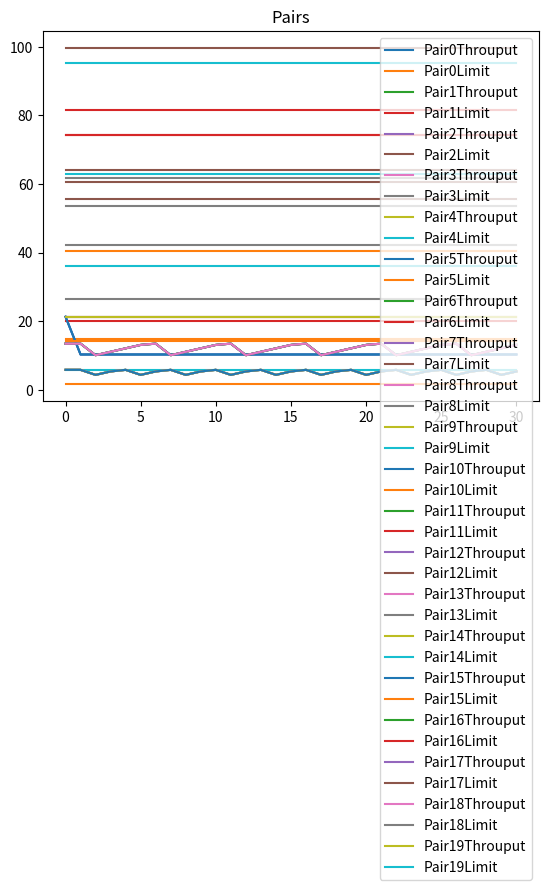

This chart was generated by the following Python code: (Note: this script raises an exception after producing the figure.)
import random
import string
import matplotlib.pyplot as plt
import math
from scipy.optimize import fsolve
import numpy as np
import os
from datetime import datetime


########################################
# Pair Functions 
########################################
class Pair:
    def __init__(self, tpLimit, resources, weight):
        self._tpLimit = tpLimit
        self._resources = resources #first element in resource array is the destination
        self._destination = resources[0]
        self._tput = 0
        self._weight = weight

    def updateLimit(self,new_limit):
        self._tpLimit = new_limit
    
    def updateTput(self,tput):
       self._tput = tput

    def getLimit(self):
        return self._tpLimit
    
    def getTput(self):
       return self._tput
    
    def getWeight(self):
       return self._weight

    def getDestination(self):
        return self._destination


########################################
# Resource Functions 
########################################
class Resource:
    def __init__(self, tpLimit, id, optTput):
        self._tpUserLimit = tpLimit
        self._optimalTput = optTput
        self._currentTput = 0
        self._prevTput = 0
        self._currentTputSetpoint = 0
        self._prevTputSetpoint = 0
        self._totUserWeights = 0
        self._hashVal = id

    def __hash__(self) -> int:
        return hash(id)
    def __eq__(self,other):
        if isinstance(other, Resource):
            return self._hashVal == other._hashVal
        
    def updateLimit(self,new_limit):
        self._tpUserLimit = new_limit
    
    def updateTputSetpoint(self,tput):
       self._tputSetpoint = tput
    
    def getLimit(self):
        return self._tpUserLimit
    
    def getTput(self):
       return self._tput
    
    def quadFunc(self, setpoint):
        return (-1/self._optimalTput) * (setpoint - self._optimalTput) * (setpoint - self._optimalTput) + self._optimalTput
    
    def rightEdgeFunc(self, setpoint):
        return (2 * self._optimalTput) - (setpoint)
    
    def leftEdgeFunc(self, setpoint):
        return self._optimalTput/ np.sqrt(-setpoint + (.5 * self._optimalTput))
    
    def getActualTput(self):
        actualTput = self._currentTputSetpoint
        # if greater than optimal tput, the actual tput will begin to decrease (neg gradient)
        if self._currentTputSetpoint > self._optimalTput: 
            actualTput = self.rightEdgeFunc(self._currentTputSetpoint)

        return actualTput 
    
    
    """  def getActualTput(self):
        if(self._currentTputSetpoint - (1.5 * self._optimalTput) > 0 and self.rightEdgeFunc(self._currentTputSetpoint) < (self._optimalTput * 0.8)):
            return self.rightEdgeFunc(self._currentTputSetpoint)
        elif (-self._currentTputSetpoint + (.5 * self._optimalTput) > 0 and self.leftEdgeFunc(self._currentTputSetpoint) < (self._optimalTput * 0.8)):
            return self.leftEdgeFunc(self._currentTputSetpoint)
        else:
            return self.quadFunc(self._currentTputSetpoint)
 """


########################################
# Network Functions 
########################################
class Network:
    
    def __init__(self, resources, pairs, destinations, pairIndictorFunction, resourceIndicatorFunction):
        self._pairs = pairs
        self._resources = resources
        self._destinations = destinations
        self._pairIndictorFunction = pairIndictorFunction
        self._resourceIndicatorFunction = resourceIndicatorFunction
        self._x_values = list()
        self._resource_data =  [[] for _ in range(len(resources))]
        self._pair_data = [[] for _ in range(len(pairs))]
        self._destination_data = [[] for _ in range(len(destinations))]
        self._resource_limits =  [[] for _ in range(len(resources))]
        self._pair_limits = [[] for _ in range(len(pairs))]
        self._destination_limits = [[] for _ in range(len(destinations))]

    def __init__(self, num_resources, num_pairs, pairIndictorFunction, resourceIndicatorFunction):
        # Initialize resources
        self._resources = []
        i = 0
        for _ in range(num_resources):
            tp_limit = random.randint(5,150)  # Adjust the range as needed
            tp_optimal = random.randint(5,150)
            resource = Resource(tp_limit, i, tp_optimal)
            self._resources.append(resource)
            i += 1
        
        self._resources.sort(key=lambda resource: resource.getLimit())
        self._destinations = dict()

        # Initialize pairs
        self._pairs = []
        for _ in range(num_pairs):
            tp_limit =  random.random() * 100 # Adjust the range as needed, change this!!!! to be based on resource limits U_r / numPairsweighted 
            resource_indicies = random.sample(range(len(self._resources)), random.randint(1, len(self._resources))) # change this to just pick one
            resources = [self._resources[i] for i in resource_indicies]
            #pair = Pair(tp_limit, resources, random.random() * 10) #first resource is dest
            pair = Pair(tp_limit, resources, 1)
            self._pairs.append(pair)
            
            #update destinations map
            if pair.getDestination() in self._destinations:
                self._destinations[pair.getDestination()].append(pair)
            else:
                self._destinations[pair.getDestination()] = [pair]

        self._x_values = list()
        self._resource_data =  [[] for _ in range(len(self._resources))]
        self._pair_data = [[] for _ in range(len(self._pairs))]
        self._destination_data = [[] for _ in range(len(self._destinations))]

        self._resource_limits =  [[] for _ in range(len(self._resources))]
        self._pair_limits = [[] for _ in range(len(self._pairs))]
        self._destination_limits = [[] for _ in range(len(self._destinations))]

        self._destination_optimal = [[] for _ in range(len(self._destinations))]

        
        self._pairIndictorFunction = pairIndictorFunction
        self._resourceIndicatorFunction = resourceIndicatorFunction
    
    def init_tput(self):
        for dest in self._destinations:
            #tput = random.randint(1,2 * dest._optimalTput)
            tput = dest._tpUserLimit
            dest._currentTputSetpoint = tput
            dest._totUserWeights = 0 
            for pair in self._destinations[dest]:
                dest._totUserWeights += pair.getWeight()
            for pair in self._destinations[dest]:
                pair.updateTput(tput * pair.getWeight()/dest._totUserWeights)
            #for resource in pair._resources:
                #resource._tput += tput
            #pair._destination._currentTputSetpoint += tput
            #pair._destination._currentTput = pair._destination.getActualTput()
    
    def updateResourceTput(self):
        
        for dest in self._destinations:
            CalculatedSetpoint = 0
            CalculatedWeights = 0
            #dest._currentTputSetpoint = 0
            #dest.__totUserWeights = 0
            for pair in self._destinations[dest]:
                CalculatedSetpoint += pair.getTput()
                CalculatedWeights += pair.getWeight()
            print("Dest", dest._hashVal)
            print("\t actual setpoint:", dest._currentTputSetpoint)
            print("\t calculated Setpoint:", CalculatedSetpoint)


    def saveState(self):
        self._x_values.append(len(self._x_values))
        i = 0
        for resource in self._resources:
            self._resource_data[i].append(resource._currentTput)
            self._resource_limits[i].append(resource.getLimit())
            i += 1

        i = 0
        for pair in self._pairs:
            self._pair_data[i].append(pair.getTput())
            self._pair_limits[i].append(pair.getLimit())
            i += 1

        i = 0
        for dest in self._destinations:
            self._destination_data[i].append(dest._currentTput)
            self._destination_limits[i].append(dest.getLimit())
            self._destination_optimal[i].append(dest._optimalTput)
            i += 1
    
    def clearState(self):
        self._x_values = list()
        self._resource_data =  [[] for _ in range(len(self._resources))]
        self._pair_data = [[] for _ in range(len(self._pairs))]
        self._destination_data = [[] for _ in range(len(self._destinations))]
        self._resource_limits =  [[] for _ in range(len(self._resources))]
        self._pair_limits = [[] for _ in range(len(self._pairs))]
        self._destination_limits = [[] for _ in range(len(self._destinations))]
        
    def printDestState(self,dest, gradient, decision, newSetpoint):
        print("Dest " + str(dest._hashVal) + "State")
        print("\t current tput: ", dest._currentTput)
        print("\t current tput setpoint: ", dest._currentTputSetpoint)
        print("\t prev tput : ", dest._prevTput)
        print("\t prev tput setpoint: ", dest._prevTputSetpoint)
        print("\t gradient: ", gradient)
        print("\t opt tput: ", dest._optimalTput)
        print("\t limit:", dest.getLimit())
        print("\t decision: ", decision)
        print("\t new setpoint: ", newSetpoint)
        print("\t tot user weights: ", dest._totUserWeights)
        
    def printState(self):
        i = 0
        print("Resources\n")
        for resource in self._resources:
            print("Resource ", i, ": Throuput: ", resource._currentTput, " Setpoint: ", resource._currentTputSetpoint, "Optimal: ", resource._optimalTput, " Limit: ", resource.getLimit(), "\n")
            i+=1
        
        i = 0
        print("Pairs\n")
        for pair in self._pairs:
            print("Pair ", i, ": Throuput: ", pair.getTput(), " Limit: ", pair.getLimit(), "\n")
            i+=1
    
    def printNetworkState(self):
        print("Pairs:")
        for i in range(len(self._pairs)):
            print("Pair ", i)
            print("Dest: Resource ", self._pairs[i]._destination._hashVal)

    ########################################
    # Optimizer Iteration 
    ########################################
    def optimizerIteration(self):
        alpha = 1
        beta = 0.75
        bigBeta = 0.6 #for when user limit exceeded

        #self.updateResourceTput()
        for dest in self._destinations:
            dest._currentTput = dest.getActualTput()
            

            # if we do not have previous information about this resource 
            # set at the user specified limit 
            if dest._prevTputSetpoint == 0:
                tput = min(dest._tpUserLimit,  (2 * dest._optimalTput - 1))
                dest._currentTputSetpoint = tput
                dest._currentTput = dest.getActualTput()
                dest._prevTputSetpoint = tput
                dest._prevTput = dest._currentTput
            
            # we have previous information to optimize on 
            else: 
                deltaTput = dest._currentTput - dest._prevTput
                deltaSetpoint = dest._currentTputSetpoint - dest._prevTputSetpoint

                if(deltaSetpoint != 0):
                    gradient = (deltaTput)/(deltaSetpoint)
                else:
                    gradient = 1 #hack for zero gradient, idk what to do here for sure
            
                decision = ""
                #adjust setpoint
                if gradient >= 0 and dest._currentTput < dest.getLimit():
                    # increase setpoint up to user specified limit 
                    newSetpoint = min(dest._tpUserLimit, (2 * dest._optimalTput - 1), dest._currentTputSetpoint + (alpha * dest._totUserWeights)) 
                    decision = "increase"

                elif dest._currentTput > dest.getLimit():
                    newSetpoint = dest._currentTputSetpoint * bigBeta 
                    decision = "decrease: user limit"
                else:
                    newSetpoint = dest._currentTputSetpoint * beta
                    decision = "decrease: opt"
                
                self.printDestState(dest, gradient, decision, newSetpoint)
                dest._prevTputSetpoint = dest._currentTputSetpoint
                dest._prevTput = dest._currentTput
            
                dest._currentTputSetpoint = newSetpoint

            # propogate new setpoint to pairs
            for pair in self._destinations[dest]:
                newTput = dest._currentTputSetpoint * (pair.getWeight()/dest._totUserWeights)
                pair.updateTput(newTput)


        self.saveState()
        #self.printState()

    def simulate(self, numIterations):
        self.clearState()
        self.init_tput()
        self.saveState()
        for i in range(numIterations):
            self.optimizerIteration()
        
        return self._x_values, self._pair_data, self._pair_limits, self._destination_data, self._destination_limits, self._destination_optimal, self._resource_data, self._resource_limits
        



########################################
# Indicator Functions 
########################################

# currently unused
# TODO: add pair success rate indicator function 
def myPairIndicatorFunction(pair, maxC, minCVal, gradient):
    beta = 0.9
    alpha = 1
    if gradient < 0:
        return minCVal * pair.getWeight() * beta
    else:
        return (maxC * pair.getWeight()/pair._destination._totUserWeights) + (alpha * pair.getWeight()/pair._destination._totUserWeights)
    
# currently unused 
def myResourceIndicatorFunction(pair):
    # if exceeded resource limit, calculate the new proportional allocation for pair  
    if pair._resources[0]._currentTput > pair._resources[0].getLimit():
        return pair._resources[0].getLimit() * pair.getWeight()/pair._resources[0]._totUserWeights
    else:
        return float('inf')






def main():
    #  network parameters 
    numResources = 4 
    numPairs = 20 
    numIterations = 30 

    # initialize network simulation 
    myNetwork = Network(numResources, numPairs, myPairIndicatorFunction,myResourceIndicatorFunction)
    myNetwork.printNetworkState()
    data = myNetwork.simulate(numIterations)
    print(data)


    # save plots 
    timestamp_str = datetime.now().strftime("%m-%d_%H-%M-%S")
    folder_path = os.path.join('/Users/<user>/Documents/repos/NetworkSimulation/', f"folder_{timestamp_str}/")

    # create the new folder
    try:
        os.makedirs(folder_path)
        print(f"New folder '{folder_path}' created successfully.")
    except OSError as e:
        print(f"Error creating folder: {e}")



    ################################################
    # Plot 1: All Pairs 
    ################################################
        
    #plt.subplot(3, 1, 1)  # 3 rows, 1 column, plot 1
    for i in range(len(data[1])):
        myLabel1 = "Pair" + str(i)+ "Throuput"
        myLabel2 = "Pair" + str(i) + "Limit"
        plt.plot(data[0], data[1][i], label=myLabel1)
        plt.plot(data[0], data[2][i], label=myLabel2)
    plt.title('Pairs')
    plt.legend()

    plt.savefig(folder_path + "Pairs.png")
    plt.clf()



    #############################################
    # Plot 2: Destinations (1 plot for each dest)
    #############################################
    
    #plt.subplot(3, 1, 3)  # 3 rows, 1 column, plot 3
    for i in range(len(data[3])):
        plt.clf()
        myLabel1 = "Dest" + str(i) + "Throuput"
        myLabel2 = "Dest" + str(i) + "Limit"
        myLabel3 = "Dest" + str(i) + "Opt"
        plt.plot(data[0], data[3][i], label=myLabel1)
        plt.plot(data[0], data[4][i], label=myLabel2)
        plt.plot(data[0], data[5][i], label=myLabel3)
        plt.title("Destination" + str(i))
        plt.legend()
        plt.savefig(folder_path + "Destination" + str(i) + ".png")

    plt.clf()


    ################################################
    # Plot 3: All Resources 
    ################################################
        
    #plt.subplot(3, 1, 2)  # 3 rows, 1 column, plot 2
    print("Data 3:", data[6])
    print("Data 3 len:", data[6])
    for i in range(len(data[6])):
        myLabel1 = "Resource" + str(i) + "Throuput"
        myLabel2 = "Resource" + str(i) + "Limit"
        plt.plot(data[0], data[6][i], label=myLabel1)
        plt.plot(data[0], data[7][i], label=myLabel2)
    plt.title('Resources')
    plt.legend()
    plt.savefig(folder_path + "Resources.png")




if __name__ == "__main__":
    main()
    


    


    
  



        





    